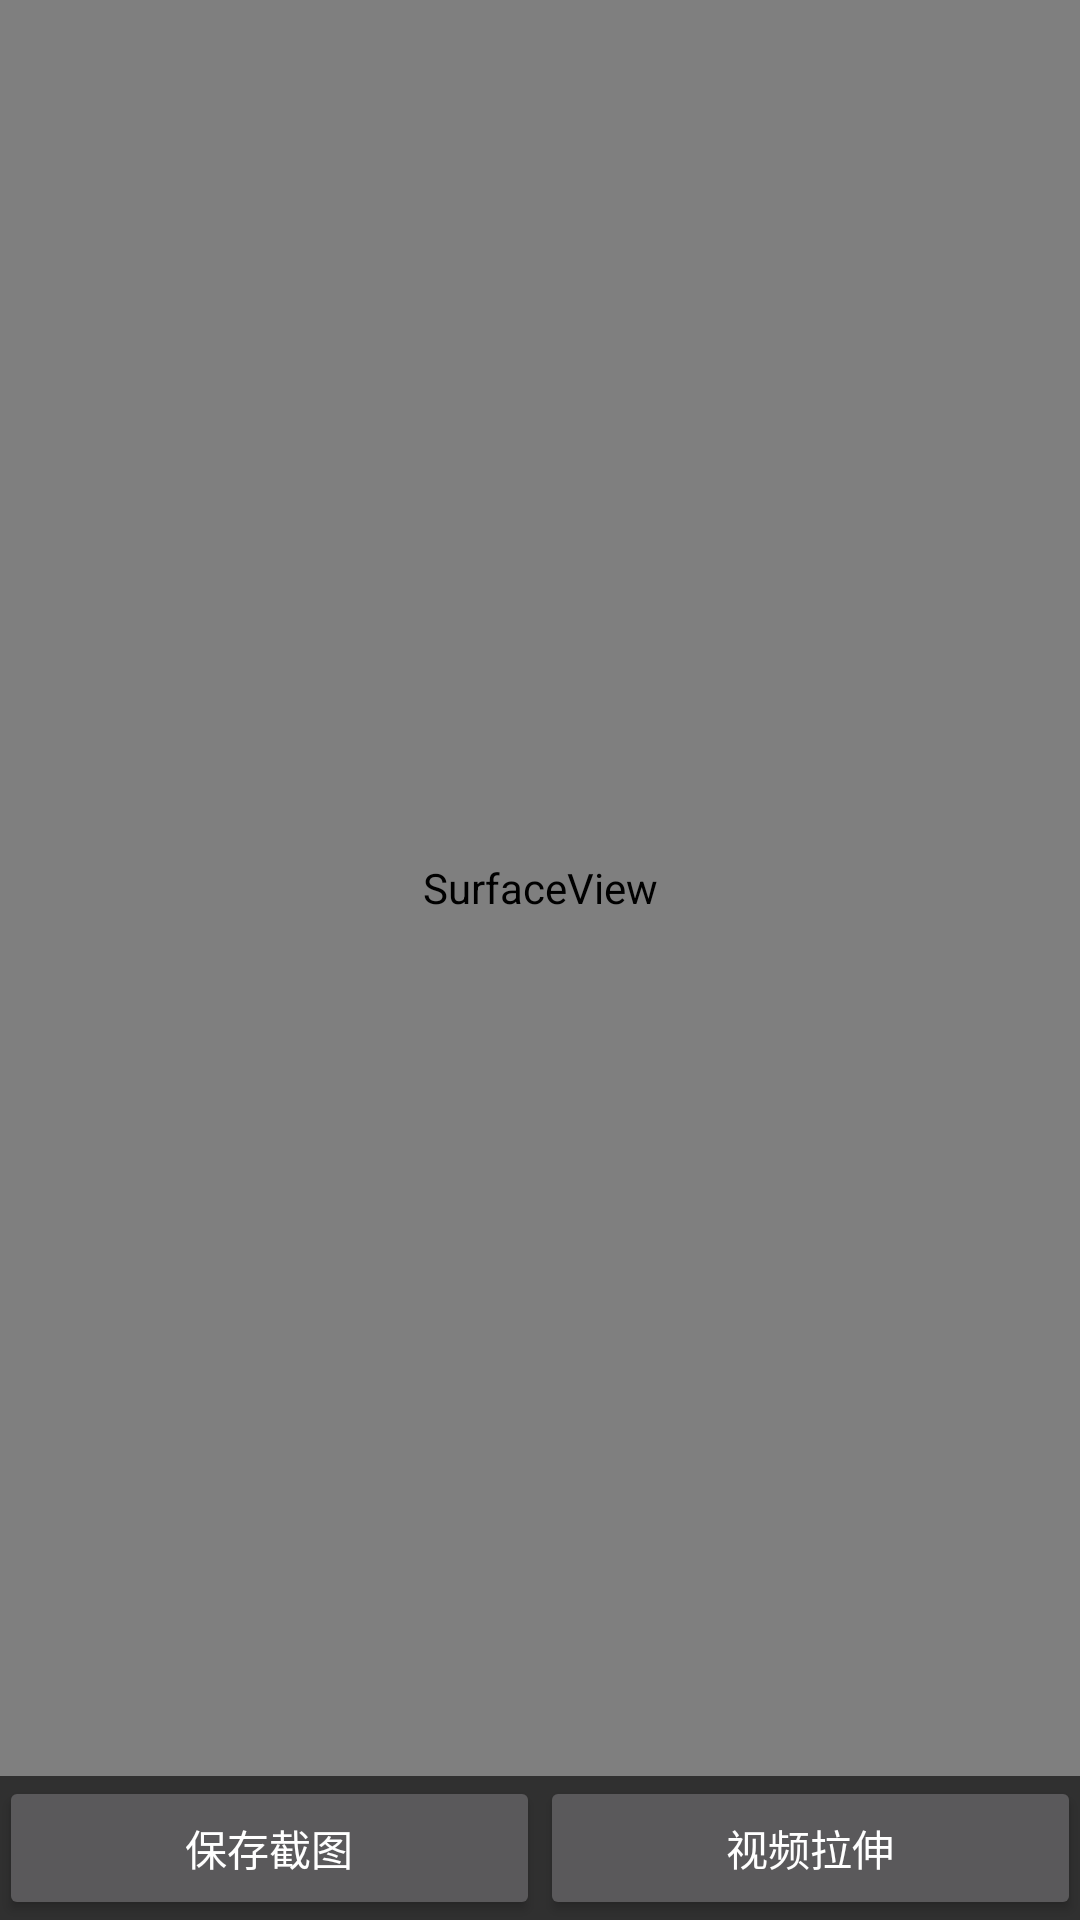

Write the Android layout XML for this screen, with the resource values it uses.
<!-- AndroidManifest.xml: application theme Theme.AppCompat.NoActionBar -->
<!-- res/layout/activity_camera_old.xml -->
<?xml version="1.0" encoding="utf-8"?>
<RelativeLayout xmlns:android="http://schemas.android.com/apk/res/android"
    xmlns:tools="http://schemas.android.com/tools"
    android:layout_width="match_parent"
    android:layout_height="match_parent"
    android:paddingBottom="@dimen/activity_vertical_margin"
    android:paddingLeft="@dimen/activity_horizontal_margin"
    android:paddingRight="@dimen/activity_horizontal_margin"
    android:paddingTop="@dimen/activity_vertical_margin"
    tools:context=".old_activity.CameraActivityOld">

    <LinearLayout
        android:id="@+id/layout_camera_buttons"
        android:layout_alignParentBottom="true"
        android:layout_width="match_parent"
        android:layout_height="wrap_content"
        android:orientation="horizontal">

        <Button
            android:layout_width="wrap_content"
            android:layout_height="wrap_content"
            android:layout_weight="1"
            android:id="@+id/btn_camera_save_photo"
            android:onClick="savePhoto"
            android:text="保存截图"/>

        <Button
            android:layout_width="wrap_content"
            android:layout_height="wrap_content"
            android:layout_weight="1"
            android:id="@+id/btn_camera_save_photos"
            android:onClick="setScreen"
            android:text="视频拉伸"/>
    </LinearLayout>


    <SurfaceView
        android:layout_width="match_parent"
        android:layout_height="match_parent"
        android:id="@+id/sfv_camera_show"
        android:layout_above="@id/layout_camera_buttons"/>

</RelativeLayout>
<!-- resources referenced by this layout -->
<resources>

</resources>
